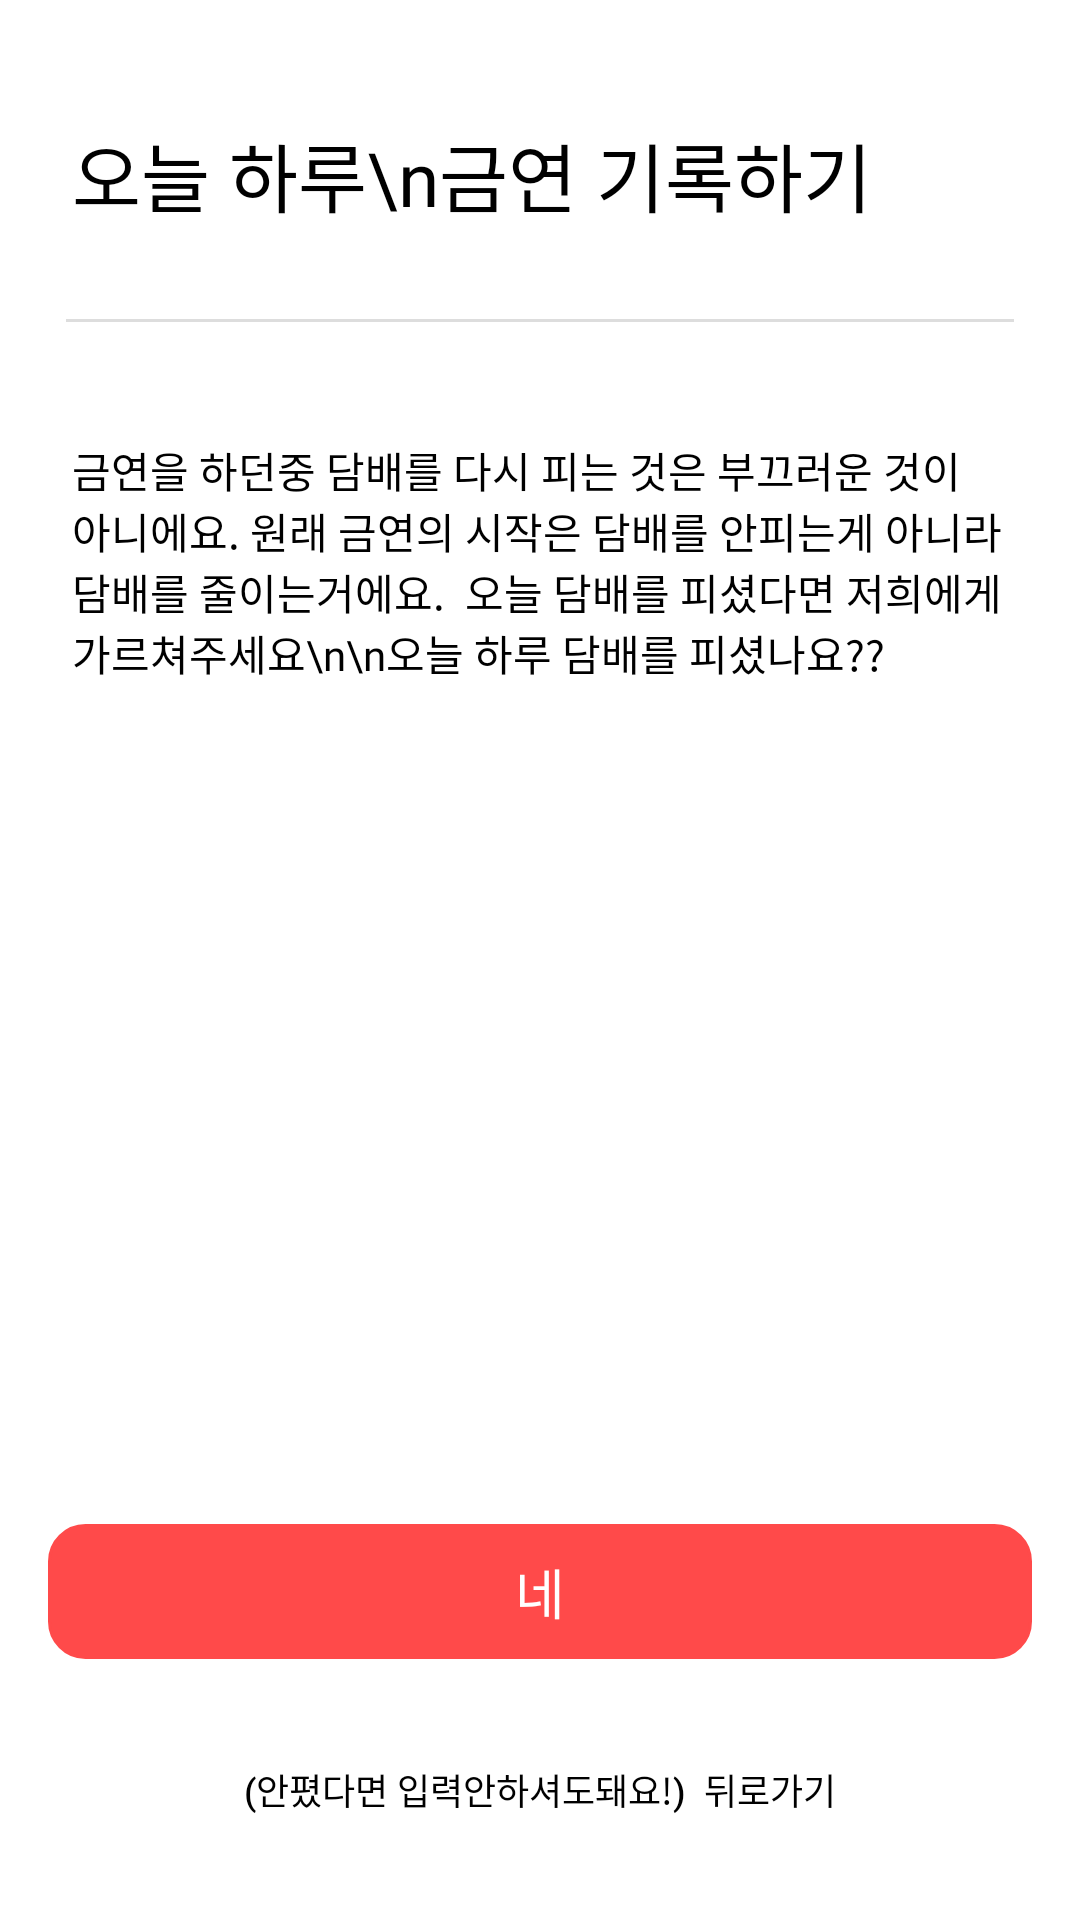

Here is an Android app screen rendered from its layout file. Give the layout XML and the strings, colors and styles it references.
<!-- AndroidManifest.xml: application theme Theme.Smonkey_Android -->
<!-- res/layout/activity_check_smoking.xml -->
<?xml version="1.0" encoding="utf-8"?>
<layout xmlns:android="http://schemas.android.com/apk/res/android"
    xmlns:app="http://schemas.android.com/apk/res-auto"
    xmlns:tools="http://schemas.android.com/tools">

    <androidx.constraintlayout.widget.ConstraintLayout
        android:layout_height="match_parent"
        android:layout_width="match_parent"
        tools:context=".feature.checksmonke.CheckSmokingActivity">

        <TextView
            android:id="@+id/title"
            android:layout_width="wrap_content"
            android:layout_height="wrap_content"
            app:layout_constraintTop_toTopOf="parent"
            app:layout_constraintLeft_toLeftOf="parent"
            android:layout_marginTop="40dp"
            android:layout_marginLeft="24dp"
            android:fontFamily="@font/noto_sans_kr_bold"
            android:textSize="25dp"
            android:text="오늘 하루\n금연 기록하기"
            android:textColor="@color/black"/>

        <View
            android:id="@+id/View"
            android:layout_width="match_parent"
            android:layout_height="1dp"
            android:background="#DDDDDD"
            android:layout_marginTop="30dp"
            android:layout_marginHorizontal="22dp"
            app:layout_constraintTop_toBottomOf="@id/title"/>

        <TextView
            android:layout_width="match_parent"
            android:layout_height="wrap_content"
            app:layout_constraintTop_toTopOf="@id/View"
            android:layout_marginTop="40dp"
            android:text="금연을 하던중 담배를 다시 피는 것은 부끄러운 것이 아니에요. 원래 금연의 시작은 담배를 안피는게 아니라 담배를 줄이는거에요.  오늘 담배를 피셨다면 저희에게 가르쳐주세요\n\n오늘 하루 담배를 피셨나요??"
            android:textColor="@color/black"
            android:fontFamily="@font/noto_sans_kr_regular"
            android:layout_marginHorizontal="24dp"
            app:layout_constraintLeft_toLeftOf="parent"
            app:layout_constraintRight_toRightOf="parent"/>

        <androidx.appcompat.widget.AppCompatButton
            android:id="@+id/bt_smoke"
            android:layout_width="0dp"
            android:layout_height="45dp"
            android:text="네"
            android:textSize="18sp"
            android:textColor="#ffffff"
            android:backgroundTint="#FF4A4A"
            android:background="@drawable/buttonlogin"
            android:layout_marginHorizontal="16dp"
            android:layout_marginBottom="21dp"
            app:layout_constraintBottom_toTopOf="@id/bt_complete"
            app:layout_constraintLeft_toLeftOf="parent"
            app:layout_constraintRight_toRightOf="parent" />

        <androidx.appcompat.widget.AppCompatButton
            android:id="@+id/bt_complete"
            android:layout_width="0dp"
            android:layout_height="45dp"
            android:text="(안폈다면 입력안하셔도돼요!)  뒤로가기"
            android:textSize="12sp"
            android:textColor="#000000"
            android:backgroundTint="#FFFFFF"
            android:background="@drawable/buttonlogin"
            android:layout_marginHorizontal="16dp"
            android:layout_marginBottom="21dp"
            app:layout_constraintBottom_toBottomOf="parent"
            app:layout_constraintLeft_toLeftOf="parent"
            app:layout_constraintRight_toRightOf="parent" />
    </androidx.constraintlayout.widget.ConstraintLayout>
</layout>
<!-- resources referenced by this layout -->
<resources>
  <color name="black">#FF000000</color>
  <!-- drawable buttonlogin (drawable) -->
  <?xml version="1.0" encoding="utf-8"?>
  <shape xmlns:android="http://schemas.android.com/apk/res/android"
      android:shape="rectangle" >
  
      <corners
          android:topRightRadius="12dp"
          android:topLeftRadius="12dp"
          android:bottomLeftRadius="12dp"
          android:bottomRightRadius="12dp"/>
  
      <stroke
          android:color="#CCCCCC"
          android:width="1dp"/>
  </shape>
  <style name="Theme.Smonkey_Android" parent="Theme.MaterialComponents.DayNight.DarkActionBar">
          
          <item name="colorPrimary">@color/purple_500</item>
          <item name="colorPrimaryVariant">@color/purple_700</item>
          <item name="colorOnPrimary">@color/white</item>
          
          <item name="colorSecondary">@color/teal_200</item>
          <item name="colorSecondaryVariant">@color/teal_700</item>
          <item name="colorOnSecondary">@color/black</item>
          
          <item name="android:statusBarColor" tools:targetApi="l">?attr/colorPrimaryVariant</item>
          
      </style>
  <color name="purple_500">#FF6200EE</color>
  <color name="purple_700">#FF3700B3</color>
  <color name="white">#FFFFFFFF</color>
  <color name="teal_200">#FF03DAC5</color>
  <color name="teal_700">#FF018786</color>
</resources>
